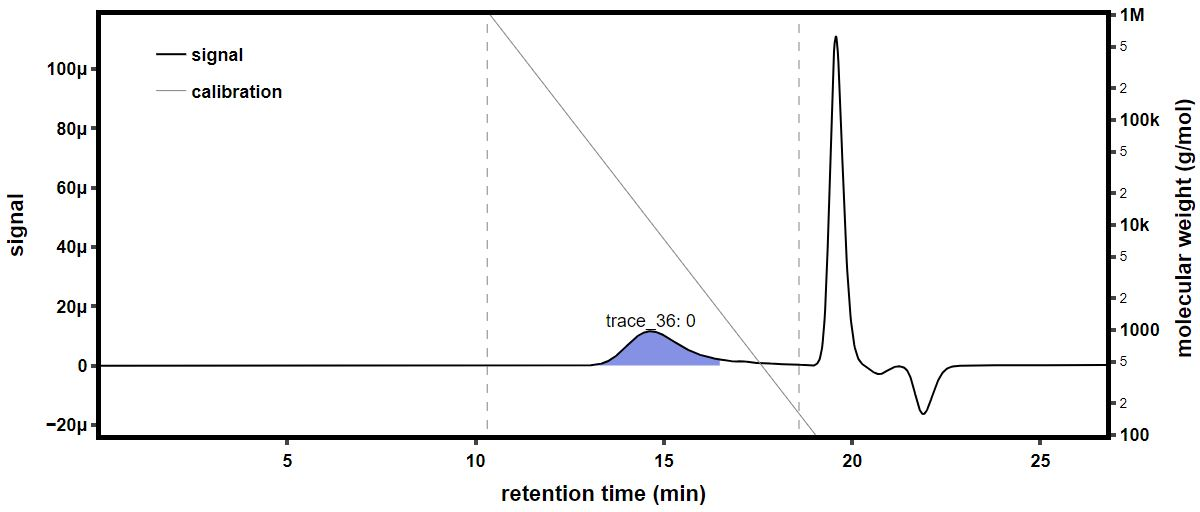

The file beside this chart, header and first rows:
time (min), raw light scattering data: detector volt…, raw light scattering data: detector volt…, raw light scattering data: detector volt…, raw light scattering data: detector volt…, raw light scattering data: detector volt…, raw light scattering data: detector volt…, raw light scattering data: detector volt…, raw light scattering data: detector volt…, raw UV absorbance data: detector voltage…, differential refractive index data: diff…, Forward Laser Monitor: Forward Laser Mon…, Auto-inject Signal: Auto-inject Signal, Auto-inject Signal: Auto-inject Signal, absolute refractive index data: absolute…
-0.1793, 0.02528, 0.01467, 0.03973, 0.02846, 0.03316, 0.02733, 0.04147, 0.01621, , 0.0001816, 0.9989, , 1.38
-0.1624, 0.02529, 0.01467, 0.03973, 0.02846, 0.03316, 0.02734, 0.04148, 0.01621, , 0.0001816, 0.9991, , 1.38
-0.1456, 0.02529, 0.01467, 0.03972, 0.02846, 0.03316, 0.02734, 0.04148, 0.01621, , 0.0001816, 0.9993, , 1.38
-0.1288, 0.02529, 0.01467, 0.03973, 0.02846, 0.03316, 0.02734, 0.04148, 0.01621, , 0.0001816, 0.9994, , 1.38
-0.1119, 0.02528, 0.01467, 0.03973, 0.02846, 0.03316, 0.02734, 0.04147, 0.01621, , 0.0001816, 0.9996, , 1.38
-0.09511, 0.02528, 0.01467, 0.03973, 0.02846, 0.03316, 0.02734, 0.04147, 0.01621, , 0.0001816, 0.9998, , 1.38
-0.07827, 0.02528, 0.01467, 0.03972, 0.02846, 0.03316, 0.02734, 0.04147, 0.01621, , 0.0001816, 0.9999, , 1.38
-0.06144, 0.02528, 0.01467, 0.03972, 0.02846, 0.03316, 0.02734, 0.04147, 0.01621, , 0.0001816, 1, , 1.38
-0.0446, 0.02529, 0.01467, 0.03972, 0.02846, 0.03317, 0.02734, 0.04147, 0.01621, , 0.0001816, 1, , 1.38
-0.02777, 0.02529, 0.01467, 0.03972, 0.02847, 0.03316, 0.02734, 0.04147, 0.01621, , 0.0001816, 1, , 1.38
-0.01093, 0.02529, 0.01467, 0.03972, 0.02847, 0.03316, 0.02734, 0.04148, 0.01621, , 0.0001816, 1, , 1.38
0.005902, 0.02528, 0.01467, 0.03972, 0.02847, 0.03316, 0.02734, 0.04148, 0.01621, , 0.0001816, 1, , 1.38
0.02274, 0.02528, 0.01467, 0.03972, 0.02847, 0.03316, 0.02734, 0.04148, 0.01621, , 0.0001816, 1, , 1.38
0.03957, 0.02529, 0.01467, 0.03972, 0.02847, 0.03316, 0.02734, 0.04148, 0.01621, , 0.0001816, 1.001, , 1.38
0.05641, 0.02529, 0.01467, 0.03972, 0.02847, 0.03316, 0.02734, 0.04148, 0.01621, , 0.0001816, 1.001, , 1.38
0.07324, 0.02529, 0.01467, 0.03972, 0.02847, 0.03316, 0.02734, 0.04148, 0.01621, 0.05437, 0.0001816, 1.001, , 1.38
0.09007, 0.02528, 0.01467, 0.03972, 0.02847, 0.03316, 0.02734, 0.04148, 0.01621, 0.05437, 0.0001816, 1.001, , 1.38
0.1069, 0.02529, 0.01467, 0.03973, 0.02847, 0.03316, 0.02733, 0.04148, 0.01621, 0.05437, 0.0001816, 1.001, , 1.38
0.1237, 0.02529, 0.01467, 0.03973, 0.02847, 0.03316, 0.02734, 0.04148, 0.01621, 0.05437, 0.0001816, 1.001, , 1.38
0.1406, 0.02528, 0.01467, 0.03972, 0.02847, 0.03316, 0.02734, 0.04147, 0.01621, 0.05437, 0.0001816, 1.001, , 1.38
0.1574, 0.02528, 0.01467, 0.03973, 0.02847, 0.03316, 0.02734, 0.04147, 0.01621, 0.05437, 0.0001816, 1.001, , 1.38
0.1742, 0.02528, 0.01467, 0.03973, 0.02847, 0.03316, 0.02734, 0.04148, 0.01622, 0.05437, 0.0001816, 1.001, , 1.38
0.1911, 0.02528, 0.01468, 0.03973, 0.02847, 0.03317, 0.02734, 0.04148, 0.01622, 0.05436, 0.0001816, 1.001, , 1.38
0.2079, 0.02528, 0.01467, 0.03973, 0.02847, 0.03317, 0.02734, 0.04148, 0.01622, 0.05436, 0.0001816, 1.001, , 1.38
0.2248, 0.02528, 0.01467, 0.03972, 0.02847, 0.03317, 0.02734, 0.04147, 0.01621, 0.05436, 0.0001816, 1.001, , 1.38
0.2416, 0.02528, 0.01467, 0.03972, 0.02847, 0.03316, 0.02734, 0.04148, 0.01621, 0.05436, 0.0001816, 1.001, , 1.38
0.2584, 0.02528, 0.01467, 0.03973, 0.02847, 0.03316, 0.02734, 0.04148, 0.01621, 0.05436, 0.0001816, 1.001, , 1.38
0.2753, 0.02528, 0.01467, 0.03973, 0.02847, 0.03316, 0.02734, 0.04148, 0.01621, 0.05436, 0.0001816, 1.001, , 1.38
0.2921, 0.02528, 0.01467, 0.03973, 0.02848, 0.03316, 0.02734, 0.04147, 0.01622, 0.05436, 0.0001816, 1.001, , 1.38
0.3089, 0.02528, 0.01467, 0.03973, 0.02847, 0.03316, 0.02734, 0.04148, 0.01622, 0.05436, 0.0001816, 1.001, , 1.38
0.3258, 0.02528, 0.01467, 0.03973, 0.02847, 0.03316, 0.02734, 0.04148, 0.01622, 0.05435, 0.0001816, 1.001, , 1.38
0.3426, 0.02528, 0.01467, 0.03973, 0.02847, 0.03316, 0.02734, 0.04148, 0.01621, 0.05435, 0.0001816, 1.001, , 1.38
0.3594, 0.02528, 0.01467, 0.03973, 0.02848, 0.03317, 0.02734, 0.04149, 0.01622, 0.05435, 0.0001816, 1.001, , 1.38
0.3763, 0.02528, 0.01467, 0.03973, 0.02848, 0.03317, 0.02734, 0.04148, 0.01622, 0.05435, 0.0001816, 1.001, , 1.38
0.3931, 0.02528, 0.01467, 0.03973, 0.02847, 0.03316, 0.02734, 0.04148, 0.01622, 0.05435, 0.0001816, 1.001, , 1.38
0.4099, 0.02529, 0.01467, 0.03973, 0.02847, 0.03316, 0.02734, 0.04148, 0.01622, 0.05435, 0.0001816, 1.001, , 1.38
0.4268, 0.02528, 0.01467, 0.03973, 0.02848, 0.03316, 0.02734, 0.04148, 0.01622, 0.05435, 0.0001816, 1.001, , 1.38
0.4436, 0.02529, 0.01467, 0.03973, 0.02847, 0.03316, 0.02734, 0.04148, 0.01622, 0.05435, 0.0001816, 1.001, , 1.38
0.4604, 0.02528, 0.01467, 0.03973, 0.02848, 0.03316, 0.02734, 0.04148, 0.01622, 0.05435, 0.0001816, 1.001, , 1.38
0.4773, 0.02529, 0.01467, 0.03973, 0.02847, 0.03316, 0.02734, 0.04148, 0.01622, 0.05436, 0.0001816, 1.001, , 1.38
0.4941, 0.02529, 0.01467, 0.03973, 0.02847, 0.03316, 0.02734, 0.04148, 0.01622, 0.05436, 0.0001816, 1.002, , 1.38
0.5109, 0.02529, 0.01467, 0.03973, 0.02847, 0.03317, 0.02734, 0.04148, 0.01622, 0.05437, 0.0001816, 1.002, , 1.38
0.5278, 0.02528, 0.01467, 0.03973, 0.02847, 0.03316, 0.02734, 0.04148, 0.01622, 0.05437, 0.0001816, 1.002, , 1.38
0.5446, 0.02528, 0.01467, 0.03973, 0.02847, 0.03316, 0.02734, 0.04148, 0.01622, 0.05437, 0.0001816, 1.002, , 1.38
0.5614, 0.02528, 0.01467, 0.03973, 0.02848, 0.03316, 0.02735, 0.04148, 0.01622, 0.05436, 0.0001816, 1.002, , 1.38
0.5783, 0.02528, 0.01467, 0.03973, 0.02848, 0.03316, 0.02734, 0.04148, 0.01622, 0.05436, 0.0001816, 1.002, , 1.38
0.5951, 0.02528, 0.01467, 0.03973, 0.02848, 0.03316, 0.02734, 0.04148, 0.01622, 0.05436, 0.0001816, 1.002, , 1.38
0.6119, 0.02528, 0.01467, 0.03973, 0.02848, 0.03316, 0.02734, 0.04148, 0.01622, 0.05436, 0.0001816, 1.002, , 1.38
0.6288, 0.02529, 0.01467, 0.03973, 0.02848, 0.03316, 0.02734, 0.04148, 0.01622, 0.05437, 0.0001816, 1.002, , 1.38
0.6456, 0.02529, 0.01467, 0.03973, 0.02848, 0.03316, 0.02734, 0.04148, 0.01622, 0.05437, 0.0001816, 1.002, , 1.38
0.6624, 0.02529, 0.01468, 0.03973, 0.02848, 0.03316, 0.02734, 0.04148, 0.01622, 0.05436, 0.0001816, 1.002, , 1.38
0.6793, 0.02529, 0.01468, 0.03973, 0.02848, 0.03316, 0.02734, 0.04148, 0.01622, 0.05436, 0.0001816, 1.002, , 1.38
0.6961, 0.02529, 0.01468, 0.03974, 0.02848, 0.03317, 0.02734, 0.04149, 0.01622, 0.05436, 0.0001816, 1.002, , 1.38
0.713, 0.02529, 0.01467, 0.03973, 0.02848, 0.03317, 0.02734, 0.04148, 0.01622, 0.05436, 0.0001816, 1.002, , 1.38
0.7298, 0.02528, 0.01467, 0.03973, 0.02848, 0.03316, 0.02734, 0.04148, 0.01622, 0.05436, 0.0001816, 1.002, , 1.38
0.7466, 0.02529, 0.01467, 0.03973, 0.02848, 0.03317, 0.02735, 0.04148, 0.01622, 0.05437, 0.0001816, 1.002, , 1.38
0.7635, 0.02529, 0.01467, 0.03973, 0.02847, 0.03317, 0.02735, 0.04148, 0.01622, 0.05437, 0.0001816, 1.002, , 1.38
0.7803, 0.02529, 0.01467, 0.03972, 0.02848, 0.03316, 0.02734, 0.04148, 0.01622, 0.05437, 0.0001816, 1.002, , 1.38
0.7971, 0.02528, 0.01467, 0.03973, 0.02848, 0.03317, 0.02734, 0.04148, 0.01622, 0.05437, 0.0001816, 1.002, , 1.38
0.814, 0.02528, 0.01467, 0.03973, 0.02848, 0.03317, 0.02734, 0.04148, 0.01622, 0.05437, 0.0001816, 1.002, , 1.38
... 1,723 more rows
